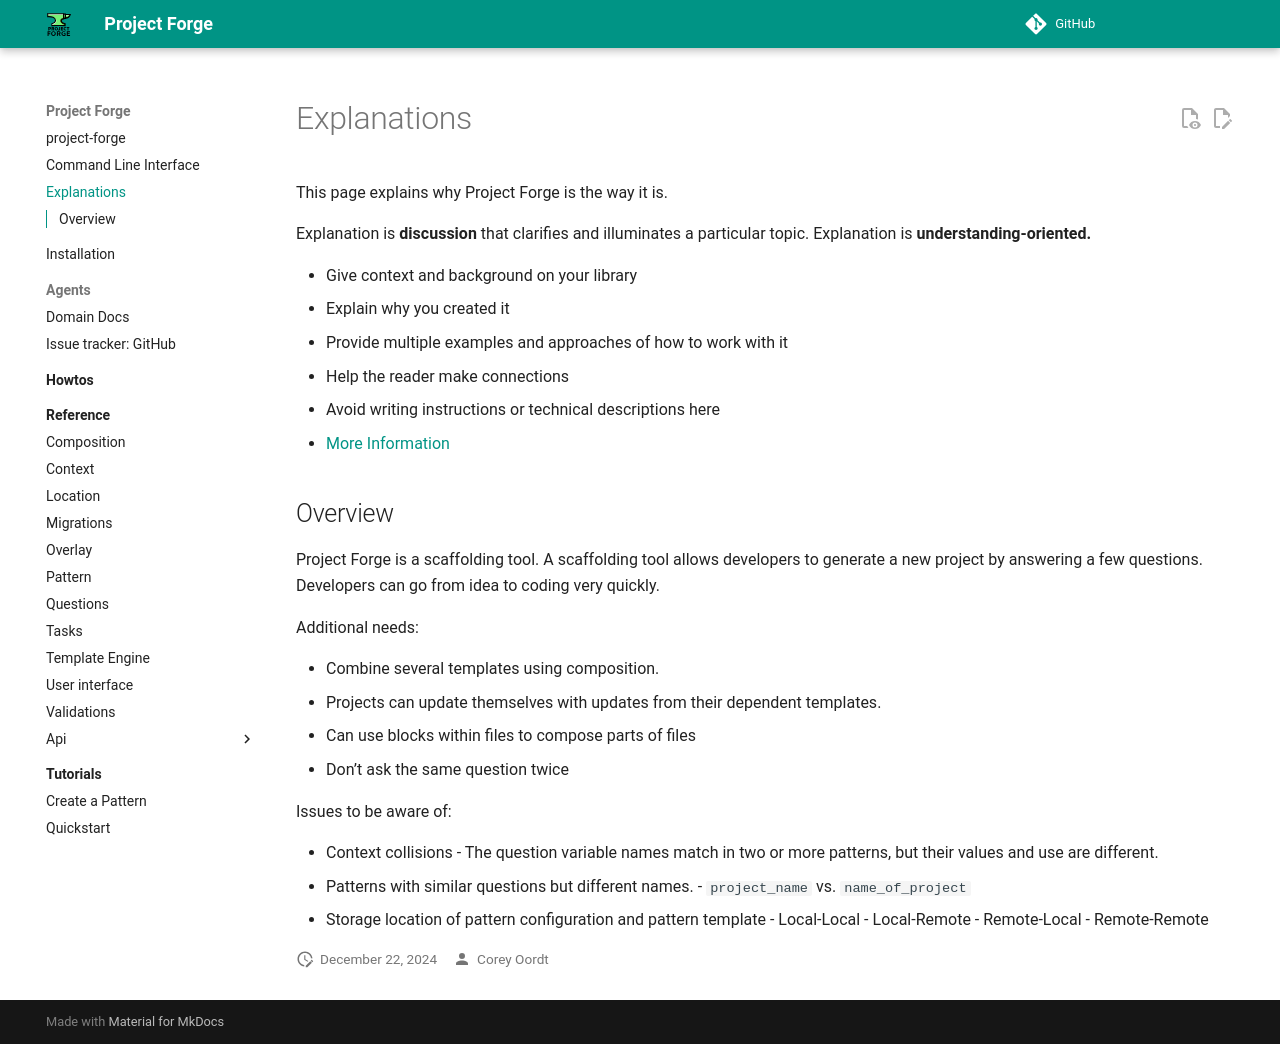

repository: callowayproject/project-forge · page: explanation/index.html · generator: mkdocs

---
title: Explanations
summary: Why Project Forge is the way it is!
date: 2024-08-26
---

This page explains why Project Forge is the way it is.

Explanation is **discussion** that clarifies and illuminates a particular topic. Explanation is **understanding-oriented.**

- Give context and background on your library
- Explain why you created it
- Provide multiple examples and approaches of how to work with it
- Help the reader make connections
- Avoid writing instructions or technical descriptions here
- [More Information](https://diataxis.fr/explanation/)

## Overview

Project Forge is a scaffolding tool. A scaffolding tool allows developers to generate a new project by answering a few questions. Developers can go from idea to coding very quickly.

Additional needs:

- Combine several templates using composition.
- Projects can update themselves with updates from their dependent templates.
- Can use blocks within files to compose parts of files
- Don't ask the same question twice

Issues to be aware of:

- Context collisions
    - The question variable names match in two or more patterns, but their values and use are different.
- Patterns with similar questions but different names.
    - `project_name` vs. `name_of_project`
- Storage location of pattern configuration and pattern template
    - Local-Local
    - Local-Remote
    - Remote-Local
    - Remote-Remote
